Image classification data set "Multiplayer-Rock-Paper-Scissor" (dipitvasdev/Multiplayer-Rock-Paper-Scissor on GitHub). Class labels (3): paper, rock, scissor.

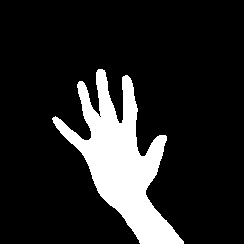
Label: paper

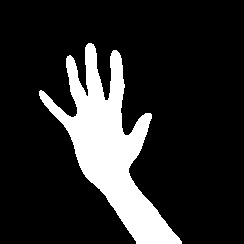
Label: paper

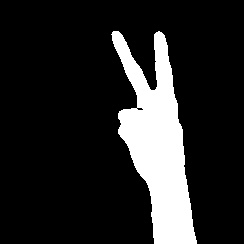
Label: scissor

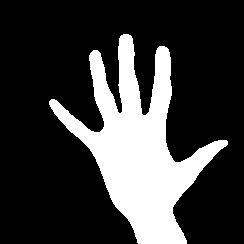
Label: paper

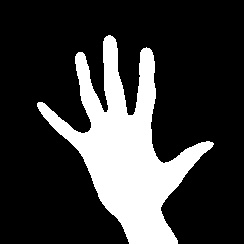
Label: paper

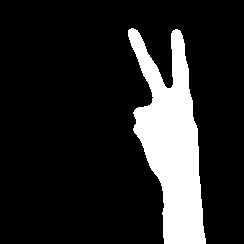
Label: scissor
